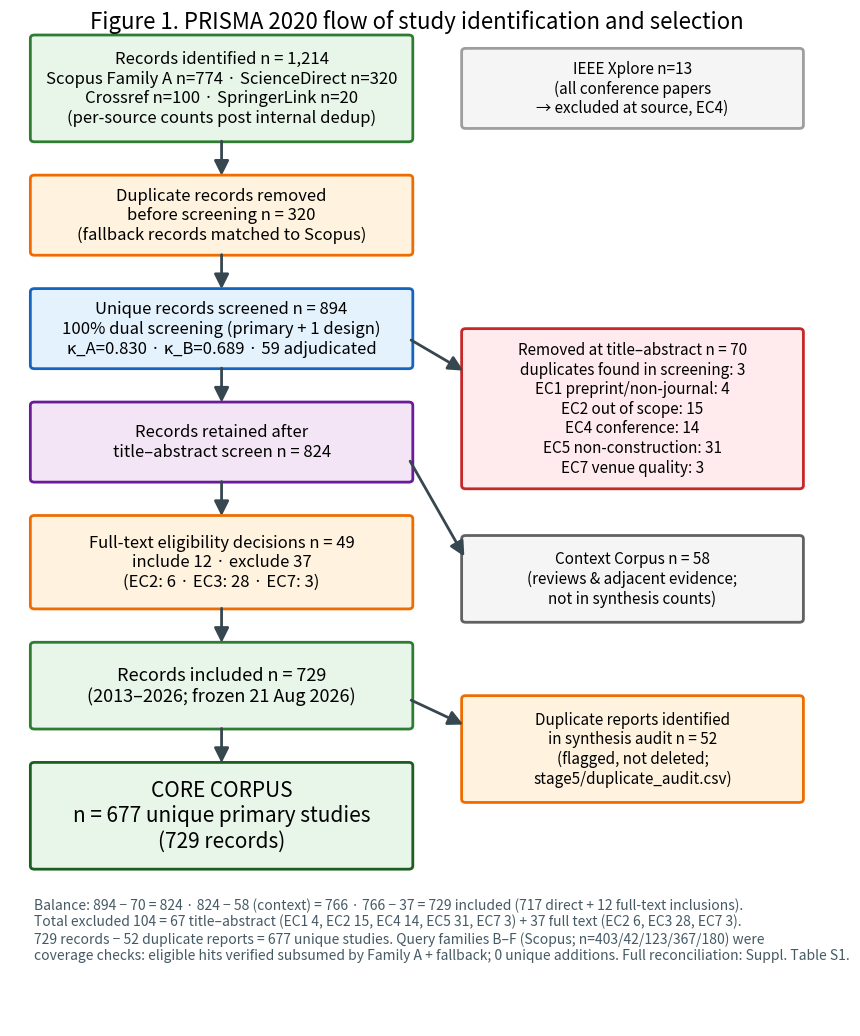

This figure's Python source: (Note: this script raises an exception after producing the figure.)
import matplotlib
matplotlib.use('Agg')
import matplotlib.pyplot as plt
from matplotlib.patches import FancyBboxPatch, FancyArrowPatch
# arithmetic guards
assert 3+4+15+14+31+3 == 70 and 894-70 == 824 and 824-58 == 766
assert 6+28+3 == 37 and 766-37 == 729 and 729-52 == 677
assert 4+21+28+14+31+6 == 104 and 70-3+37 == 104
fig, ax = plt.subplots(figsize=(10.5, 13)); ax.axis('off'); ax.set_xlim(0,10); ax.set_ylim(0,15)
def box(x,y,w,h,text,fc,ec,fs=13):
    ax.add_patch(FancyBboxPatch((x,y),w,h,boxstyle="round,pad=0.05",fc=fc,ec=ec,lw=2))
    ax.text(x+w/2,y+h/2,text,ha='center',va='center',fontsize=fs)
def arr(x1,y1,x2,y2):
    ax.add_patch(FancyArrowPatch((x1,y1),(x2,y2),arrowstyle='-|>',mutation_scale=22,lw=2,color='#37474f'))
box(0.3,13.3,4.6,1.5,"Records identified n = 1,214\nScopus Family A n=774 · ScienceDirect n=320\nCrossref n=100 · SpringerLink n=20\n(per-source counts post internal dedup)","#e8f5e9","#2e7d32",12)
box(5.6,13.5,4.1,1.1,"IEEE Xplore n=13\n(all conference papers\n→ excluded at source, EC4)","#f5f5f5","#9e9e9e",11)
arr(2.6,13.3,2.6,12.7)
box(0.3,11.6,4.6,1.1,"Duplicate records removed\nbefore screening n = 320\n(fallback records matched to Scopus)","#fff3e0","#ef6c00",12)
arr(2.6,11.6,2.6,11.0)
box(0.3,9.9,4.6,1.1,"Unique records screened n = 894\n100% dual screening (primary + 1 design)\nκ_A=0.830 · κ_B=0.689 · 59 adjudicated","#e3f2fd","#1565c0",12)
box(5.6,8.1,4.1,2.3,"Removed at title–abstract n = 70\nduplicates found in screening: 3\nEC1 preprint/non-journal: 4\nEC2 out of scope: 15\nEC4 conference: 14\nEC5 non-construction: 31\nEC7 venue quality: 3","#ffebee","#c62828",11)
ax.add_patch(FancyArrowPatch((4.9,10.3),(5.6,9.8),arrowstyle='-|>',mutation_scale=22,lw=2,color='#37474f'))
arr(2.6,9.9,2.6,9.3)
box(0.3,8.2,4.6,1.1,"Records retained after\ntitle–abstract screen n = 824","#f3e5f5","#6a1b9a",12)
box(5.6,6.1,4.1,1.2,"Context Corpus n = 58\n(reviews & adjacent evidence;\nnot in synthesis counts)","#f5f5f5","#616161",11)
ax.add_patch(FancyArrowPatch((4.9,8.5),(5.6,7.0),arrowstyle='-|>',mutation_scale=22,lw=2,color='#37474f'))
arr(2.6,8.2,2.6,7.6)
box(0.3,6.3,4.6,1.3,"Full-text eligibility decisions n = 49\ninclude 12 · exclude 37\n(EC2: 6 · EC3: 28 · EC7: 3)","#fff3e0","#ef6c00",12)
arr(2.6,6.3,2.6,5.7)
box(0.3,4.5,4.6,1.2,"Records included n = 729\n(2013–2026; frozen 21 Aug 2026)","#e8f5e9","#2e7d32",13)
box(5.6,3.4,4.1,1.5,"Duplicate reports identified\nin synthesis audit n = 52\n(flagged, not deleted;\nstage5/duplicate_audit.csv)","#fff3e0","#ef6c00",11)
ax.add_patch(FancyArrowPatch((4.9,4.9),(5.6,4.5),arrowstyle='-|>',mutation_scale=22,lw=2,color='#37474f'))
arr(2.6,4.5,2.6,3.9)
box(0.3,2.4,4.6,1.5,"CORE CORPUS\nn = 677 unique primary studies\n(729 records)","#e8f5e9","#1b5e20",15)
ax.text(5,14.95,"Figure 1. PRISMA 2020 flow of study identification and selection",ha='center',fontsize=16)
ax.text(0.3,1.0,"Balance: 894 − 70 = 824 · 824 − 58 (context) = 766 · 766 − 37 = 729 included (717 direct + 12 full-text inclusions).\nTotal excluded 104 = 67 title–abstract (EC1 4, EC2 15, EC4 14, EC5 31, EC7 3) + 37 full text (EC2 6, EC3 28, EC7 3).\n729 records − 52 duplicate reports = 677 unique studies. Query families B–F (Scopus; n=403/42/123/367/180) were\ncoverage checks: eligible hits verified subsumed by Family A + fallback; 0 unique additions. Full reconciliation: Suppl. Table S1.",fontsize=10,color='#455a64')
plt.savefig('/tmp/figs/F1_prisma.png',dpi=200,bbox_inches='tight'); plt.close(); print("ok")
